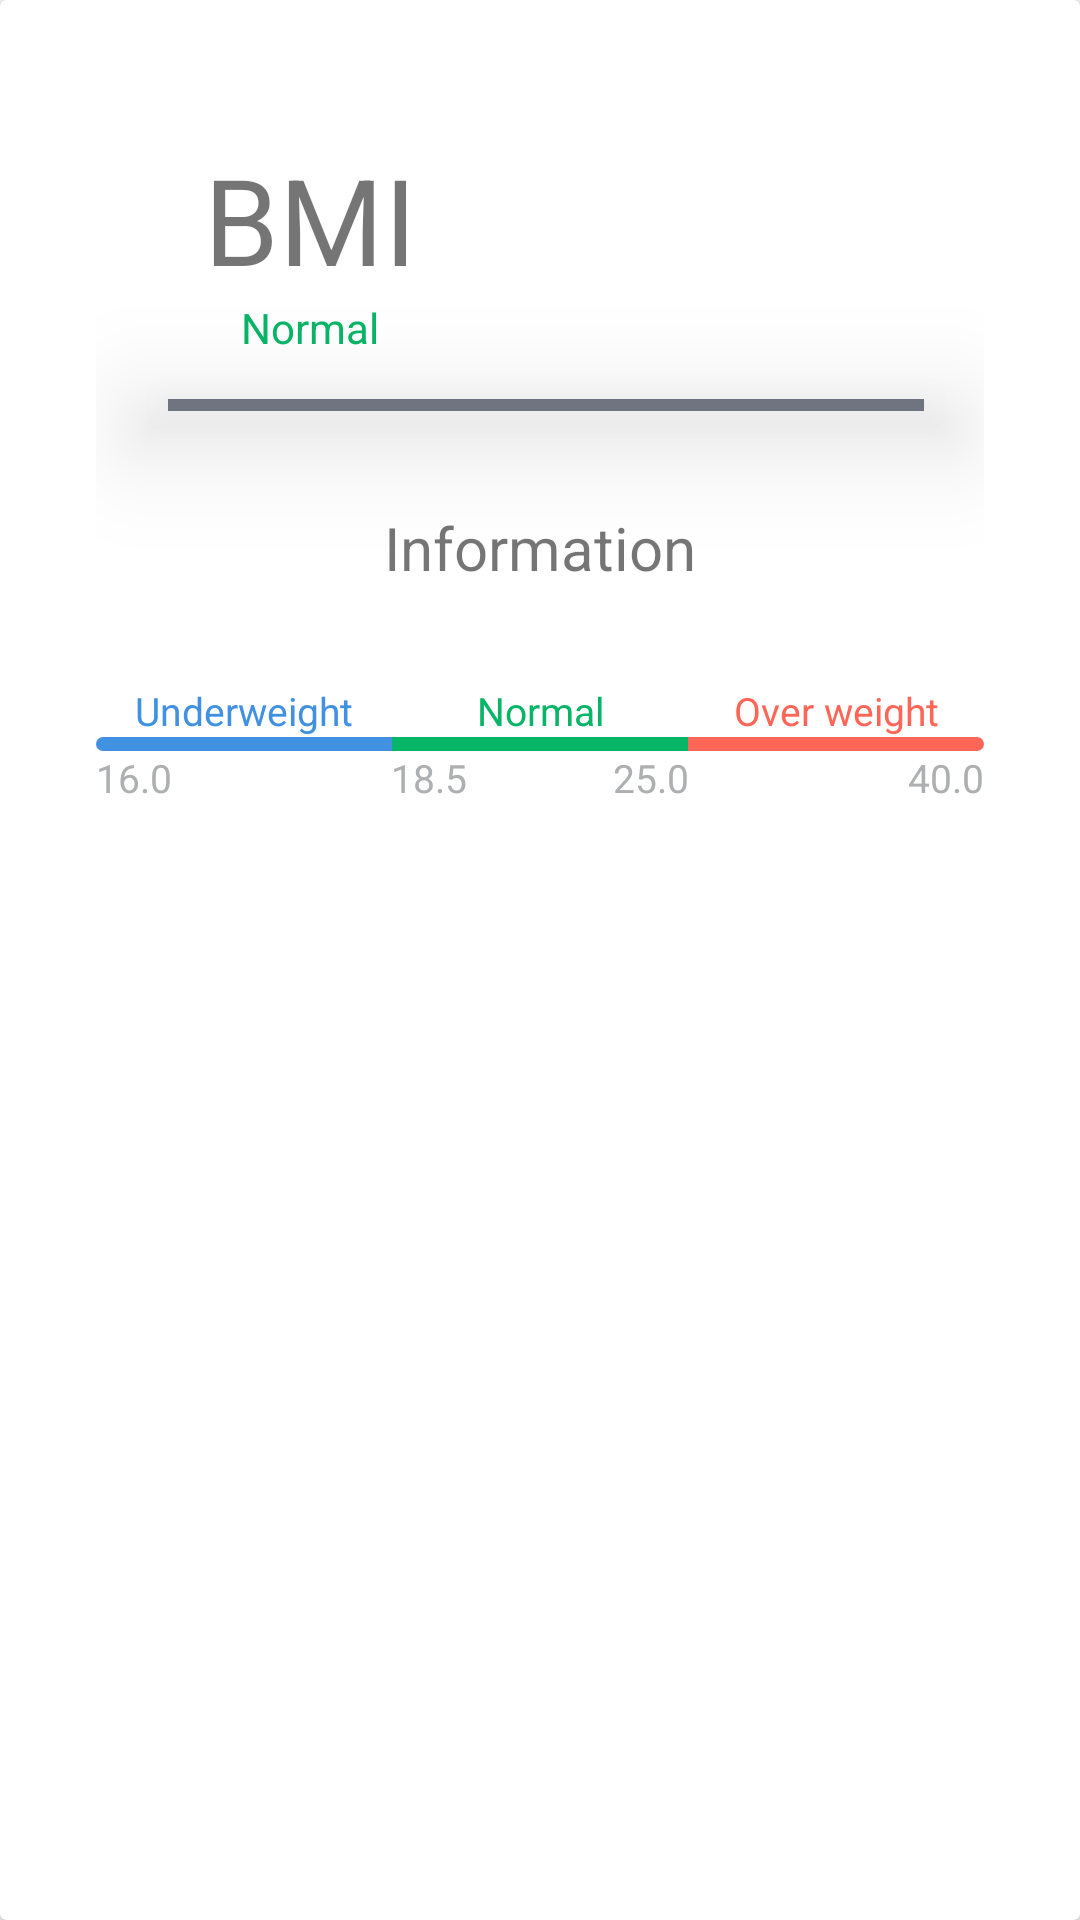

Layout XML and referenced resources for this Android screen:
<!-- AndroidManifest.xml: application theme AppTheme -->
<!-- res/layout/layout_result.xml -->
<?xml version="1.0" encoding="utf-8"?>
<androidx.cardview.widget.CardView xmlns:android="http://schemas.android.com/apk/res/android"
    xmlns:app="http://schemas.android.com/apk/res-auto"
    android:layout_width="match_parent"
    android:layout_height="match_parent"
    android:background="@drawable/border"
    app:cardCornerRadius="2dp"
    app:cardElevation="1dp">

    <LinearLayout
        android:layout_width="match_parent"
        android:layout_height="match_parent"
        android:orientation="vertical"
        android:padding="32dp">

        <LinearLayout
            android:layout_width="wrap_content"
            android:layout_height="wrap_content"
            android:orientation="horizontal">

            <TextView
                android:layout_width="wrap_content"
                android:layout_height="wrap_content"
                android:layout_marginStart="28dp"
                android:layout_marginEnd="0dp"
                android:elevation="24dp"
                android:id="@+id/result_bmi_value"
                android:textColor="@color/colorAccent"
                android:textSize="76sp" />

            <LinearLayout
                android:layout_width="wrap_content"
                android:layout_height="wrap_content"
                android:layout_gravity="center"
                android:layout_marginStart="8dp"
                android:layout_marginEnd="28sp"
                android:orientation="vertical">

                <TextView
                    android:layout_width="match_parent"
                    android:layout_height="wrap_content"
                    android:textAlignment="center"
                    android:lines="1"
                    android:text="@string/BMI"
                    android:textSize="40sp" />

                <TextView
                    android:layout_width="match_parent"
                    android:layout_height="wrap_content"
                    android:id="@+id/result_bmi_type"
                    android:text="@string/normal"
                    android:textColor="@color/normal"
                    android:textAlignment="center"
                    android:textSize="14sp" />
            </LinearLayout>
        </LinearLayout>

        <FrameLayout
            android:layout_marginEnd="44dp"
            android:translationX="24dp"
            android:layout_width="match_parent"
            android:translationZ="24dp"
            android:layout_height="4dp"
            android:background="@color/line" />

        <TextView
            android:layout_width="match_parent"
            android:layout_height="wrap_content"
            android:padding="32dp"
            android:text="@string/Information"
            android:textAlignment="center"
            android:textSize="20sp" />

        <LinearLayout
            android:layout_width="match_parent"
            android:layout_height="wrap_content"
            android:orientation="horizontal">

            <TextView
                android:layout_width="0dp"
                android:layout_height="wrap_content"
                android:layout_weight="1"
                android:text="@string/underweight"
                android:textAlignment="center"
                android:textColor="@color/under"
                android:textSize="13sp" />

            <TextView
                android:layout_width="0dp"
                android:layout_height="wrap_content"
                android:layout_weight="1"
                android:text="@string/normal"
                android:textAlignment="center"
                android:textColor="@color/normal"
                android:textSize="13sp" />

            <TextView
                android:layout_width="0dp"
                android:layout_height="wrap_content"
                android:layout_weight="1"
                android:text="@string/overweight"
                android:textAlignment="center"
                android:textColor="@color/over"
                android:textSize="13sp" />
        </LinearLayout>

        <LinearLayout
            android:layout_height="wrap_content"
            android:layout_width="match_parent"
            android:baselineAligned="false"
            android:orientation="horizontal">

            <FrameLayout
                android:layout_width="0dp"
                android:layout_height="4.5dp"
                android:layout_weight="1"
                android:background="@drawable/scale_under" />

            <FrameLayout
                android:layout_width="0dp"
                android:layout_height="4.5dp"
                android:layout_weight="1"
                android:background="@drawable/scale_normal" />

            <FrameLayout
                android:layout_width="0dp"
                android:layout_height="4.5dp"
                android:layout_weight="1"
                android:background="@drawable/scale_over" />
        </LinearLayout>

        <LinearLayout
            android:layout_width="match_parent"
            android:layout_height="wrap_content"
            android:orientation="horizontal">

            <TextView
                android:layout_width="0dp"
                android:layout_height="wrap_content"
                android:layout_weight="1"
                android:text="@string/BMI_underweight"
                android:textAlignment="textStart"
                android:textColor="@color/light"
                android:textSize="13sp" />

            <TextView
                android:layout_width="0dp"
                android:layout_height="wrap_content"
                android:layout_weight="1"
                android:text="@string/BMI_normal_start"
                android:textAlignment="center"
                android:textColor="@color/light"
                android:textSize="13sp" />

            <TextView
                android:layout_width="0dp"
                android:layout_height="wrap_content"
                android:layout_weight="1"
                android:text="@string/BMI_normal_end"
                android:textAlignment="center"
                android:textColor="@color/light"
                android:textSize="13sp" />

            <TextView
                android:layout_width="0dp"
                android:layout_height="wrap_content"
                android:layout_weight="1"
                android:text="@string/BMI_overweight"
                android:textAlignment="textEnd"
                android:textColor="@color/light"
                android:textSize="13sp" />
        </LinearLayout>
    </LinearLayout>

</androidx.cardview.widget.CardView>
<!-- resources referenced by this layout -->
<resources>
  <color name="colorAccent">#ff5d00</color>
  <color name="light">#aeafb1</color>
  <color name="line">#6f7480</color>
  <color name="normal">#07b566</color>
  <color name="over">#ff6657</color>
  <color name="under">#4091e2</color>
  <!-- drawable border (drawable) -->
  <?xml version="1.0" encoding="utf-8"?>
  <shape xmlns:android="http://schemas.android.com/apk/res/android"
      android:shape="rectangle">
      <stroke
          android:width="1px"
          android:color="@color/divider" />
  </shape>
  <!-- drawable scale_normal (drawable) -->
  <?xml version="1.0" encoding="UTF-8"?>
  <shape xmlns:android="http://schemas.android.com/apk/res/android">
      <solid android:color="@color/normal" />
  </shape>
  <!-- drawable scale_over (drawable) -->
  <?xml version="1.0" encoding="UTF-8"?>
  <shape xmlns:android="http://schemas.android.com/apk/res/android">
      <corners
          android:bottomRightRadius="8dip"
          android:topRightRadius="8dip" />
      <solid android:color="@color/over" />
  </shape>
  <!-- drawable scale_under (drawable) -->
  <?xml version="1.0" encoding="UTF-8"?>
  <shape xmlns:android="http://schemas.android.com/apk/res/android">
      <corners
          android:bottomLeftRadius="8dip"
          android:topLeftRadius="8dip" />
      <solid android:color="@color/under" />
  </shape>
  <string name="BMI">BMI</string>
  <string name="BMI_normal_end">25.0</string>
  <string name="BMI_normal_start">18.5</string>
  <string name="BMI_overweight">40.0</string>
  <string name="BMI_underweight">16.0</string>
  <string name="Information">Information</string>
  <string name="normal">Normal</string>
  <string name="overweight">Over weight</string>
  <string name="underweight">Underweight</string>
  <style name="AppTheme" parent="Theme.AppCompat.Light.DarkActionBar">
          
          <item name="colorPrimary">@color/colorPrimary</item>
          <item name="colorPrimaryDark">@color/colorPrimaryDark</item>
          <item name="colorAccent">@color/colorAccent</item>
      </style>
  <color name="divider">#dedede</color>
  <color name="colorPrimary">#f1f3f3</color>
  <color name="colorPrimaryDark">#f1f3f3</color>
</resources>
